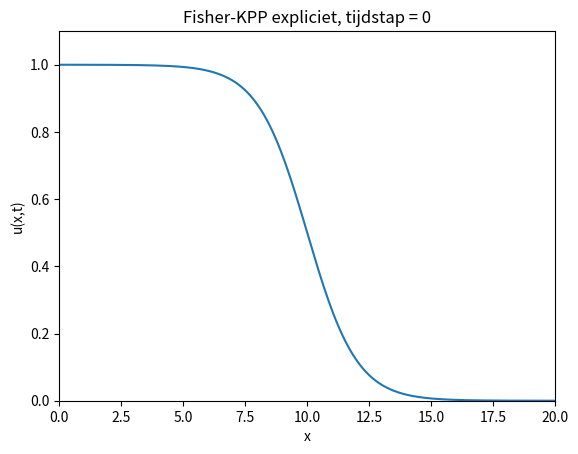
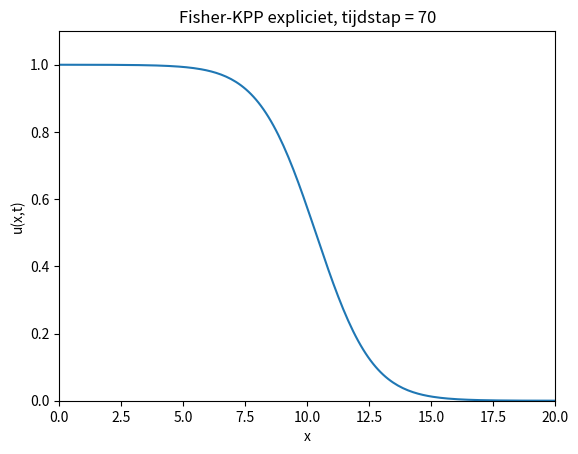
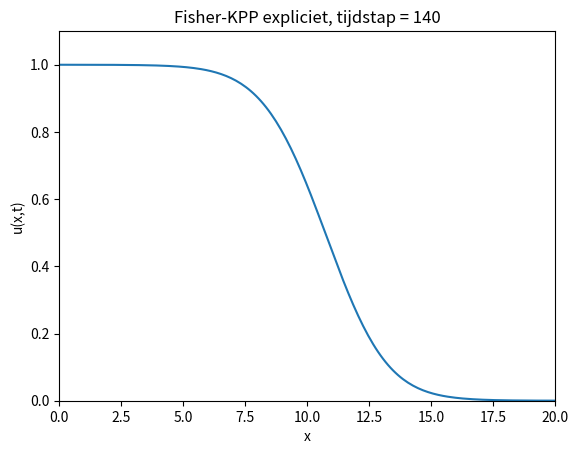
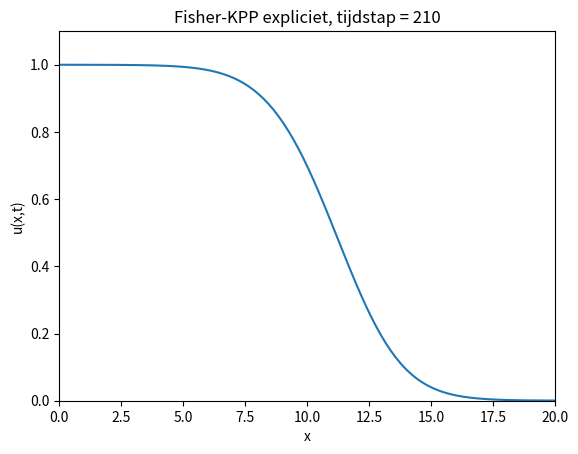
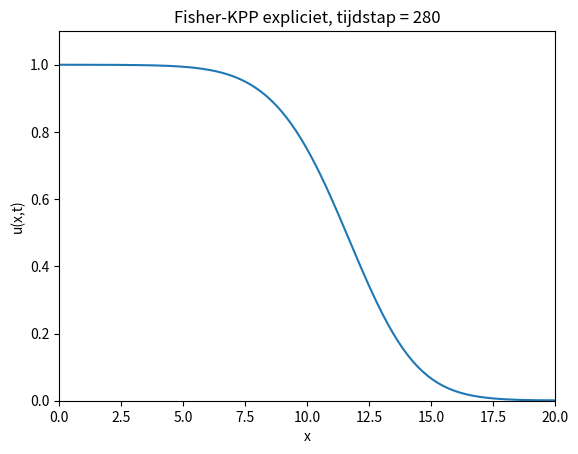
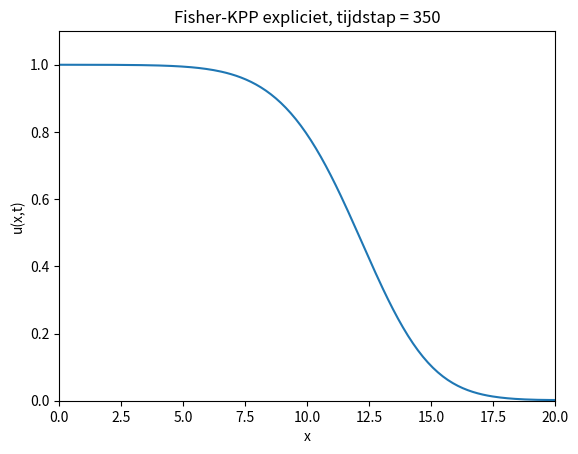
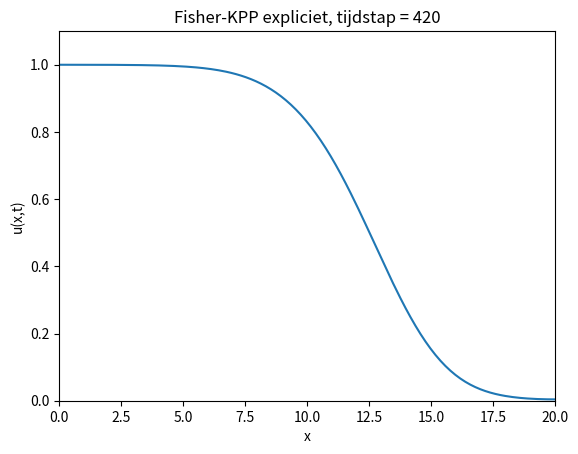
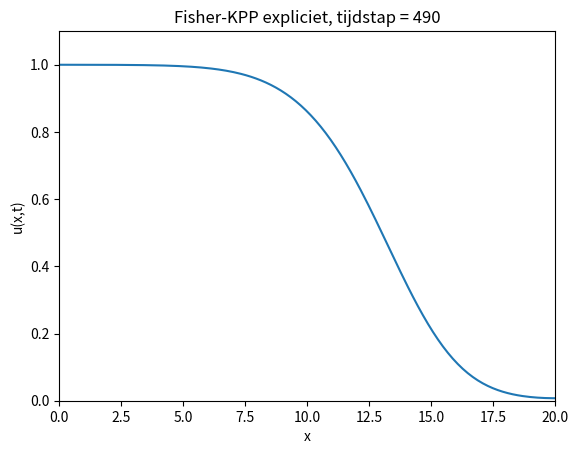
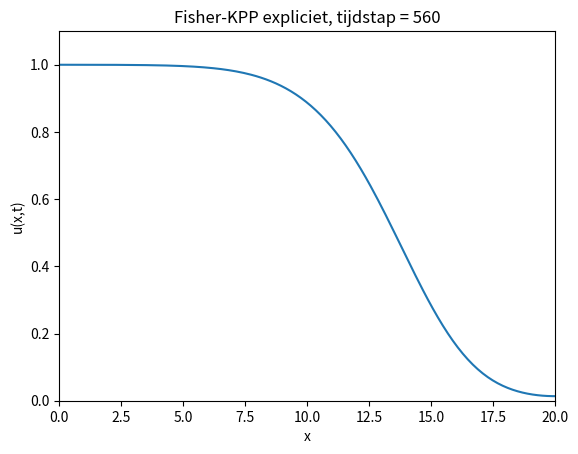
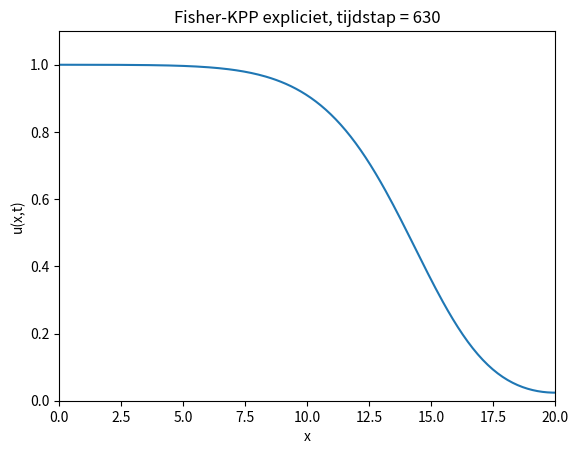
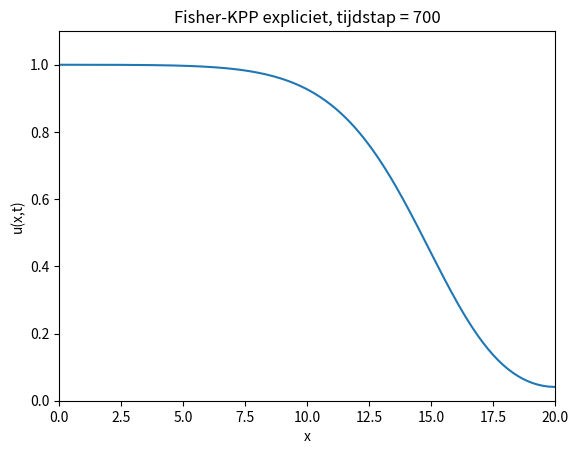
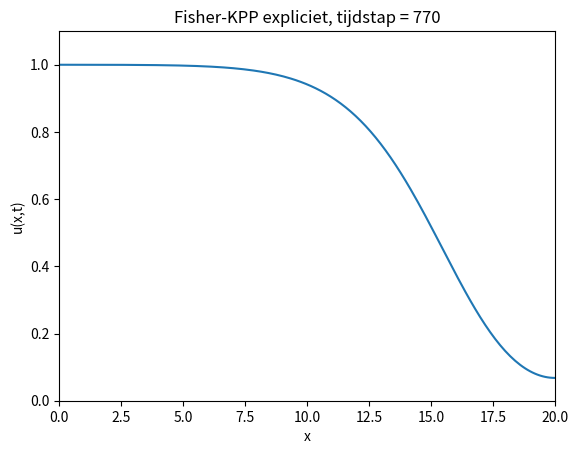
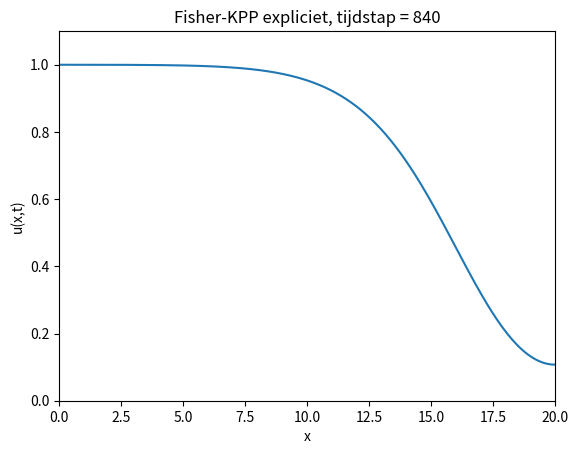
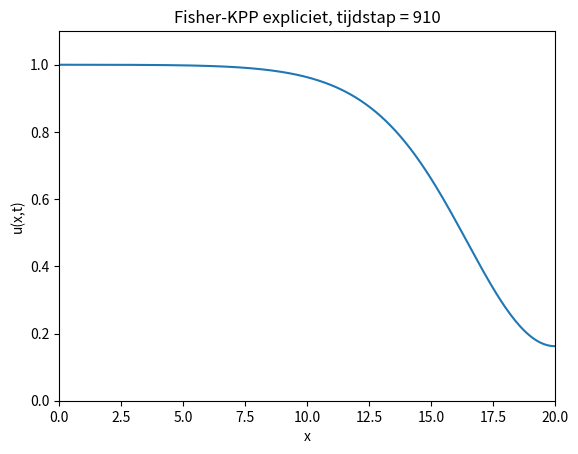
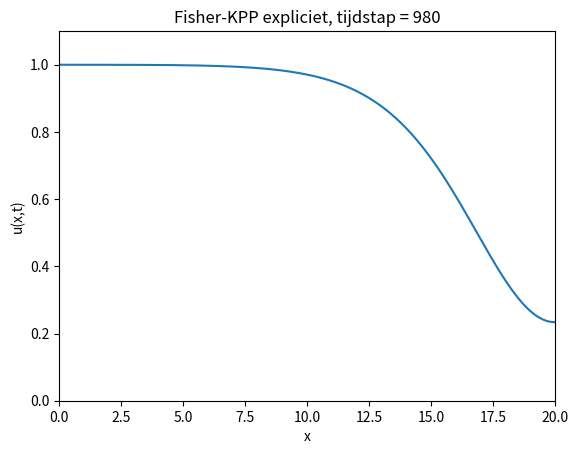
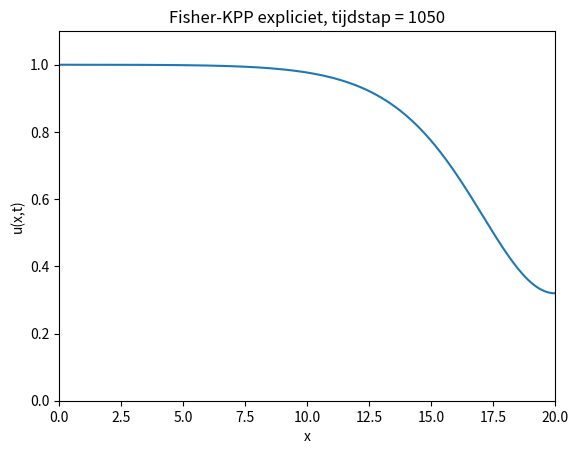

These figures' Python source, in order:
import numpy as np
import matplotlib.pyplot as plt

def Fisher_KPP_vergelijking_expliciet(D, r, L, N, T, t):
    #T is de volledige tijd
    #L is de lengte
    #N is het aantal discretisatiepunten
    #dt is de lengte van een tijdstap

    dx = L/(N-1)                     #de lengte van een discretisatiestap
    dt = T/t                         #t is het aantal tijdstappen

    x = np.linspace(0,L,N)           #opstellen van een net 
    u = 1/(1+np.exp(x-10))

    stabiliteitsvoorwaarde = min((dx**2)/(2*D), 2/r)
    u_new = np.zeros(N)

    term = D*dt/(dx**2)

    for k in range(t):
        for i in range(1,N-1):
            u_new[i] = dt * (D * ((u[i-1] - 2*u[i] + u[i+1])/(dx**2)) + r*u[i]*(1-u[i])) + u[i]
        u_new[0] = dt * (D * ((2*u[1] - 2*u[0])/(dx**2)) + r*u[0]*(1-u[0])) + u[0]
        u_new[N-1] = dt * (D * ((2*u[N-2] - 2*u[N-1])/(dx**2))  + r*u[N-1]*(1-u[N-1])) + u[N-1]

        u = u_new.copy()
        u_new = np.zeros(N)
     
        if k % max(1, t // 100) == 0 or k == t - 1:
            plt.clf()
            plt.plot(x, u)
            plt.ylim(0, 1.1)
            plt.xlim(0, L+0.01)
            plt.xlabel("x")
            plt.ylabel("u(x,t)")
            plt.title(f"Fisher-KPP expliciet, tijdstap = {k}")
            plt.draw()
            plt.pause(0.00011)


        #afbeeldingen opslaan indien inputs niet voldoen aan de stabiliteitsvoorwaarde
        if dt > stabiliteitsvoorwaarde:
            if k == 0:
                plt.savefig("expliciet_onvoldaan_svw_t=0.png")
            if k == 6:
                plt.savefig("expliciet_onvoldaan_svw_t=6.png")
            if k == 12:
                plt.savefig("expliciet_onvoldaan_svw_t=12.png")
            if k == 15:
                plt.savefig("expliciet_onvoldaan_svw_t=15.png")
        
        #afbeeldingen opslaan indien inputs niet voldoen aan de stabiliteitsvoorwaarde
        if dt < stabiliteitsvoorwaarde:
            if k == 0:
                plt.savefig("expliciet_voldaan_svw_t=0.png")
            if k == 500:
                plt.savefig("expliciet_voldaan_svw_t=500.png")
            if k == 1000:
                plt.savefig("expliciet_voldaan_svw_t=1000.png")
            if k == 3000:
                plt.savefig("expliciet_voldaan_svw_t=3000.png")

#voldoet aan stabiliteitsvoorwaarde
print(Fisher_KPP_vergelijking_expliciet(1,1,20,200,32,7000))

#voldoet niet aan stabilitetisvoorwaarde
#print(Fisher_KPP_vergelijking_expliciet(D=1,r=1,L=20,N=100,T=10, t=50 )) # ⇒ dt = 0.2 (veel te groot!)


#randvoorwaarden nakijken!!!!!
